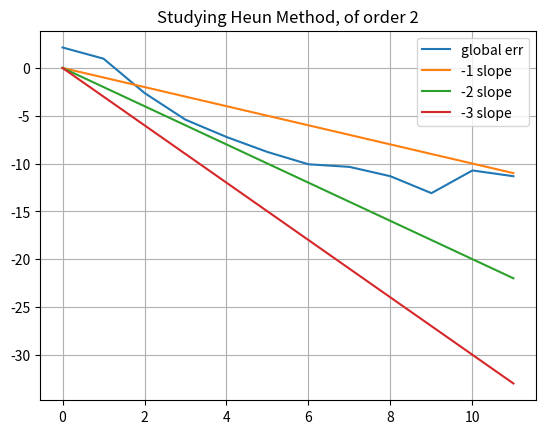

Write the Python code that produced this figure.
# Numerically investigating the global truncation error for the Heun scheme
# We basically use Euler to predict a value, then trapezoidal rule
# to balance it
# x_true is the true analytical solution
# x_sol its pointwise evaluation
# y_sol its numerical approximation

import numpy as np
import matplotlib.pyplot as plt

# Artificial roundoff so to simulate numerical instability
ROUNDOFF = 5

def a(x_n, t_n):
    '''
    Function driving the ODE
    '''
    return -5. * x_n
#---

def x_true(t):
    '''
    True solution
    '''
    return np.exp(-5. * t)
#---

max_cf = 12
cf_range = list(range(max_cf))
global_errors = []

for cf in cf_range:
    N = 2 ** cf
    h = 1./N
    x0 = 1.

    x_mesh = np.linspace(0, 1, N+1)

    x_sol = np.zeros(N+1)
    y_sol = np.zeros(N+1)
    y_sol[0] = x0
    x_sol[0] = x0

    for n in range(N):
        # n goes from 0 to N-1, included
        y_hat = y_sol[n] + h * a(y_sol[n], n * h)
        y_sol[n+1] = y_sol[n] + (a(y_sol[n], n*h) + a(y_hat, (n+1)*h)) * h/2.

        # ARTIFICIALLY ROUND UP THE SOLUTION SO TO STUDY NUM ERRORS
        y_sol[n+1] = round(y_sol[n+1], ROUNDOFF)
        x_sol[n+1] = x_true((n+1) * h)

    e_glb = np.abs(x_sol[N] - y_sol[N])
    print(f"Global Error: {e_glb : .3e}")
    global_errors.append(np.log(e_glb))

# Plot the results
#plt.plot(x_mesh, x_sol, label = 'true')
#plt.plot(x_mesh, y_sol, label = 'num')
#plt.title("Euler method, problem 1")
plt.plot(cf_range, global_errors, label = 'global err')
plt.plot(cf_range, [-x for x in cf_range], label = '-1 slope')
plt.plot(cf_range, [-2. * x for x in cf_range], label = '-2 slope')
plt.plot(cf_range, [-3. * x for x in cf_range], label = '-3 slope')
plt.title("Studying Heun Method, of order 2")
plt.legend()
plt.grid()
plt.show()


